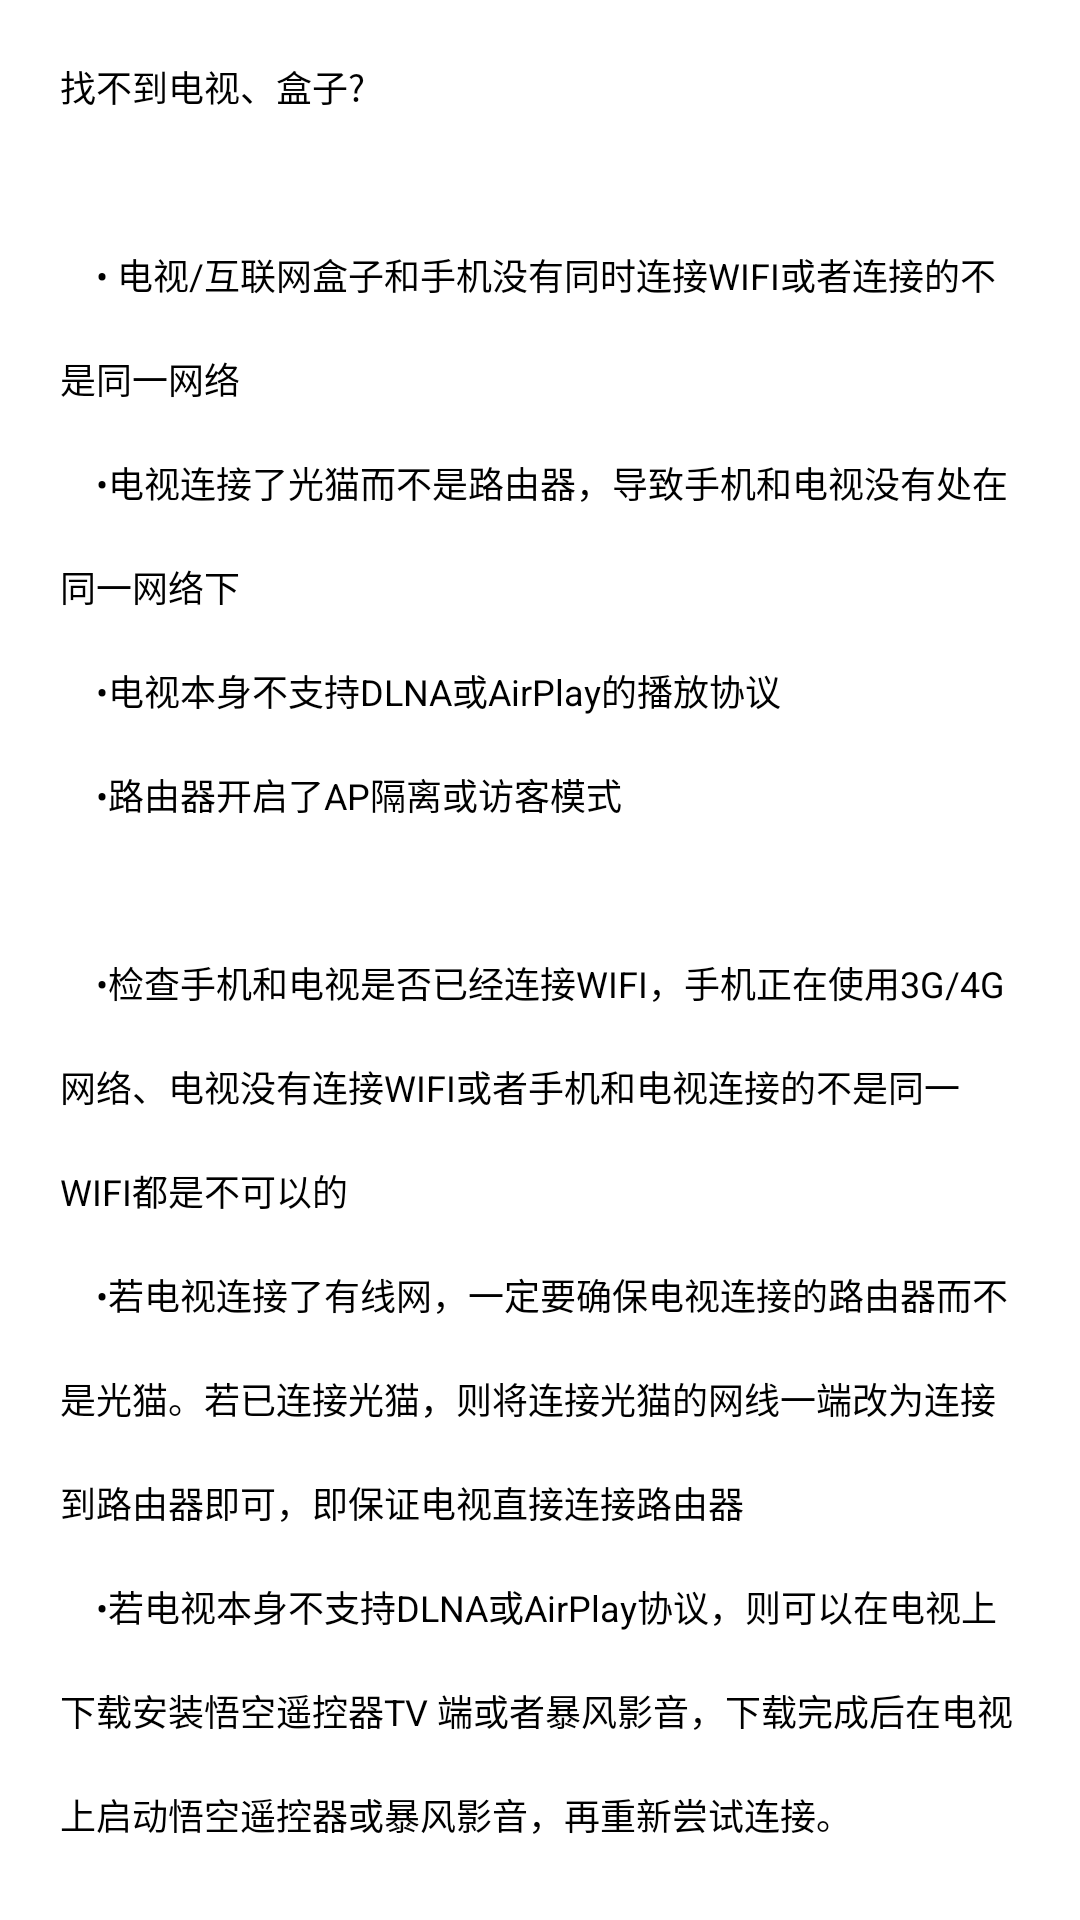

Android layout source for this screen:
<!-- AndroidManifest.xml: application theme AppThemeLight -->
<!-- res/layout/activity_tv_screen_helper.xml -->
<?xml version="1.0" encoding="utf-8"?>
<LinearLayout xmlns:android="http://schemas.android.com/apk/res/android"
    xmlns:tools="http://schemas.android.com/tools"
    android:layout_width="match_parent"
    android:layout_height="match_parent"
    android:orientation="vertical"
    tools:context=".activity.TvScreenHelperActivity">

    <androidx.appcompat.widget.Toolbar
        android:id="@+id/toolbar"
        android:layout_width="match_parent"
        android:layout_height="?attr/actionBarSize"
        android:background="?attr/colorPrimary">

        <TextView
            android:id="@+id/common_problem"
            android:layout_width="match_parent"
            android:layout_height="wrap_content"
            android:clickable="true"
            android:drawableStart="@mipmap/icon_back_white"
            android:layout_gravity="center"
            android:gravity="center_vertical"
            android:textSize="16sp"
            android:text="@string/common_problem"
            android:textColor="@color/white"
            android:focusable="true" />
    </androidx.appcompat.widget.Toolbar>

    <TextView
        android:layout_width="match_parent"
        android:layout_height="match_parent"
        android:lineSpacingMultiplier="2"
        android:padding="20dp"
        android:textSize="12sp"
        android:text="@string/question" />

</LinearLayout>
<!-- resources referenced by this layout -->
<resources>
  <!-- mipmap icon_back_white: webp bitmap (mipmap-xxhdpi, 212 bytes) -->
  <string name="common_problem">常见问题</string>
  <string name="question">
          找不到电视、盒子?\n \n\u3000•  电视/互联网盒子和手机没有同时连接WIFI或者连接的不是同一网络\n\u3000•电视连接了光猫而不是路由器，导致手机和电视没有处在同一网络下\n\u3000•电视本身不支持DLNA或AirPlay的播放协议\n\u3000•路由器开启了AP隔离或访客模式\n\n\u3000•检查手机和电视是否已经连接WIFI，手机正在使用3G/4G网络、电视没有连接WIFI或者手机和电视连接的不是同一WIFI都是不可以的\n\u3000•若电视连接了有线网，一定要确保电视连接的路由器而不是光猫。若已连接光猫，则将连接光猫的网线一端改为连接到路由器即可，即保证电视直接连接路由器\n\u3000•若电视本身不支持DLNA或AirPlay协议，则可以在电视上下载安装悟空遥控器TV 端或者暴风影音，下载完成后在电视上启动悟空遥控器或暴风影音，再重新尝试连接。</string>
  <style name="AppThemeLight" parent="XUITheme.Phone">
          
          <item name="colorPrimary">#008577</item>
          <item name="colorPrimaryDark">#00574B</item>
          <item name="colorAccent">#D81B60</item>
          <item name="drawerArrowStyle">@style/DrawerArrowStyle</item>
      </style>
  <style name="DrawerArrowStyle" parent="Widget.AppCompat.DrawerArrowToggle">
          <item name="spinBars">true</item>
          <item name="color">@android:color/white</item>
      </style>
  <!-- not gathered from this repository: default colours our renderer supplied (Android Studio template values) -->
  <color name="white">#FFFFFFFF</color>
</resources>
